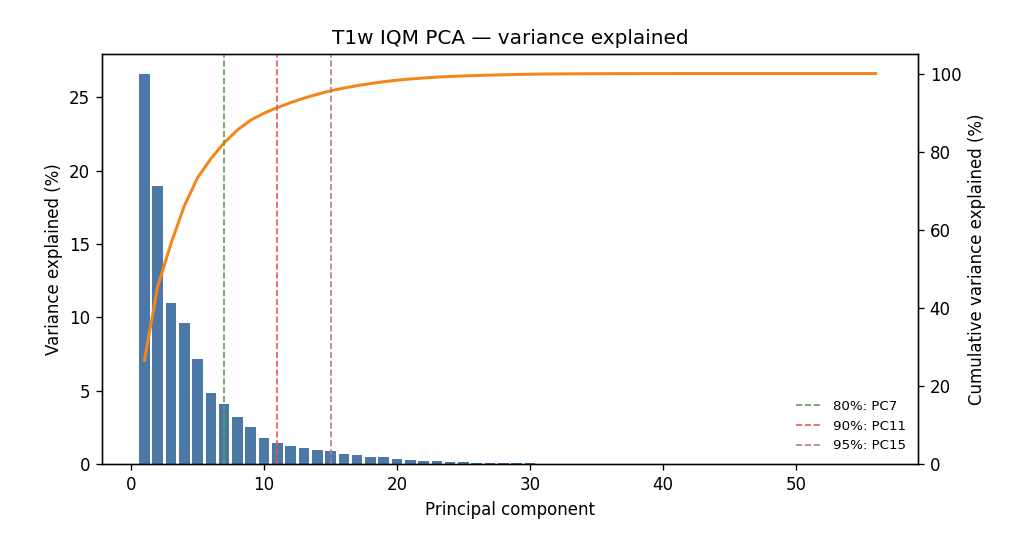

Values plotted in this chart, from the file beside it:
component	explained_variance	explained_variance_ratio	cumulative_ratio	singular_value
PC1	15.01	0.266	0.266	44.51
PC2	10.68	0.1894	0.4554	37.55
PC3	6.187	0.1096	0.565	28.58
PC4	5.443	0.09647	0.6615	26.8
PC5	4.064	0.07202	0.7335	23.16
PC6	2.744	0.04864	0.7821	19.03
PC7	2.311	0.04095	0.8231	17.46
PC8	1.839	0.03259	0.8557	15.58
PC9	1.424	0.02524	0.8809	13.71
PC10	1.001	0.01775	0.8986	11.5
PC11	0.8056	0.01428	0.9129	10.31
PC12	0.7174	0.01271	0.9256	9.731
PC13	0.6443	0.01142	0.9371	9.222
PC14	0.5498	0.009744	0.9468	8.519
PC15	0.5125	0.009083	0.9559	8.225
PC16	0.396	0.007017	0.9629	7.23
PC17	0.3434	0.006086	0.969	6.733
PC18	0.3006	0.005328	0.9743	6.299
PC19	0.2662	0.004718	0.979	5.928
PC20	0.2249	0.003985	0.983	5.448
PC21	0.1659	0.002939	0.986	4.679
PC22	0.1447	0.002564	0.9885	4.37
PC23	0.1306	0.002315	0.9908	4.152
PC24	0.09336	0.001655	0.9925	3.511
PC25	0.07975	0.001413	0.9939	3.244
PC26	0.06421	0.001138	0.995	2.911
PC27	0.05434	0.0009631	0.996	2.678
PC28	0.04626	0.0008199	0.9968	2.471
PC29	0.04252	0.0007536	0.9976	2.369
PC30	0.03525	0.0006248	0.9982	2.157
PC31	0.02707	0.0004798	0.9987	1.89
PC32	0.01856	0.0003289	0.999	1.565
PC33	0.01359	0.0002409	0.9993	1.34
PC34	0.008846	0.0001568	0.9994	1.081
PC35	0.007753	0.0001374	0.9996	1.012
PC36	0.006381	0.0001131	0.9997	0.9178
PC37	0.004537	8.041231004e-05	0.9997	0.7739
PC38	0.00419	7.426392796e-05	0.9998	0.7437
PC39	0.002818	4.995102613e-05	0.9999	0.6099
PC40	0.00224	3.969257639e-05	0.9999	0.5437
PC41	0.001547	2.741266514e-05	0.9999	0.4519
PC42	0.00102	1.807059923e-05	1	0.3669
PC43	0.0007105	1.259269461e-05	1	0.3063
PC44	0.0005656	1.002319371e-05	1	0.2732
PC45	0.0005395	9.561125854e-06	1	0.2669
PC46	0.0003288	5.82667577e-06	1	0.2083
PC47	0.0001573	2.788604774e-06	1	0.1441
PC48	0.0001056	1.871718992e-06	1	0.1181
PC49	6.423879959e-05	1.138496448e-06	1	0.09208
PC50	3.452008417e-07	6.117952618e-09	1	0.00675
PC51	1.321300462e-07	2.341724772e-09	1	0.004176
PC52	4.059913793e-29	7.195335939e-31	1	7.320577988e-14
PC53	1.638468503e-29	2.903837841e-31	1	4.650568163e-14
PC54	2.736545939e-30	4.849947153e-32	1	1.90058955e-14
PC55	1.019350928e-31	1.806583277e-33	1	3.668164697e-15
PC56	9.200972508e-32	1.63067719e-33	1	3.485008423e-15
